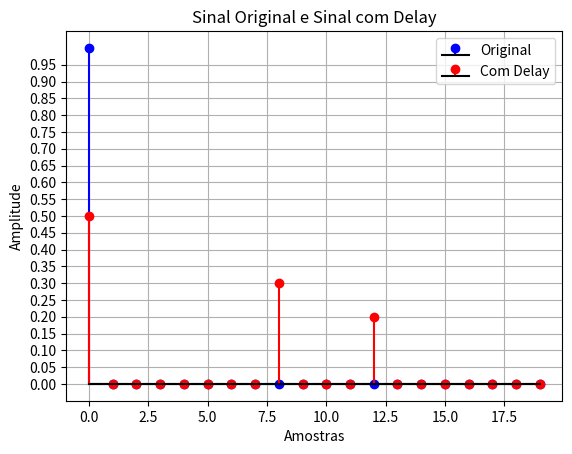

Write Python code to recreate this figure.
import numpy as np
import matplotlib.pyplot as plt

# Parâmetros de Delay
Fs = 8000
n1 = int(1e-3 * Fs)  
n2 = int(1.5e-3 * Fs) 
a0, a1, a2 = 0.5, 0.3, 0.2

# Sinal de entrada (Impulso Unitário)
entrada = np.zeros(20)
entrada[0] = 1  # Impulso no início

# Saída com atraso
saida = np.zeros(len(entrada))
vetor_delay = np.zeros(200)  # Tamanho do vetor de delay deve ser o maior atraso

for j in range(len(entrada)):
    
    y = a0 * entrada[j]
    if n1 <= j:  # Verifica se o índice n1 está dentro dos limites
        y += a1 * entrada[j - n1]
    if n2 <= j:  # Verifica se o índice n2 está dentro dos limites
        y += a2 * entrada[j - n2]
    
    saida[j] = y
    y = 0

# Plotando o sinal original e o sinal com delay
plt.figure()
plt.stem(entrada, linefmt='b-', markerfmt='bo', basefmt='k-', label='Original')
plt.stem(saida, linefmt='r-', markerfmt='ro', basefmt='k-', label='Com Delay')
plt.title('Sinal Original e Sinal com Delay')
plt.xlabel('Amostras')
plt.ylabel('Amplitude')
# Define os intervalos do eixo Y de 0.5 em 0.5
plt.yticks(np.arange(0, 1, 0.05))
plt.legend()
plt.grid(True)
plt.show()
